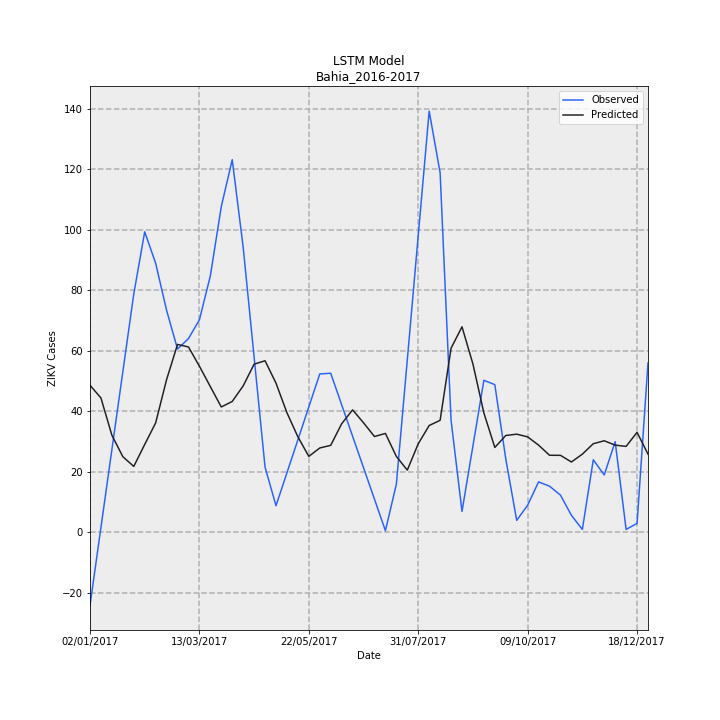

Data behind this chart, as committed beside it:
Date, Observed, Predicted, error
02/01/2017, -24.06, 48.62, 72.68
09/01/2017, 1.648, 44.42, 42.78
16/01/2017, 27.35, 32.12, 4.768
23/01/2017, 53.06, 25.04, -28.02
30/01/2017, 78.76, 21.81, -56.95
06/02/2017, 99.31, 29.07, -70.24
13/02/2017, 88.93, 36.18, -52.75
20/02/2017, 73.39, 50.5, -22.89
27/02/2017, 60.57, 62.11, 1.543
06/03/2017, 64.04, 61.27, -2.773
13/03/2017, 70.23, 54.91, -15.32
20/03/2017, 84.77, 48.16, -36.61
27/03/2017, 107.7, 41.45, -66.2
03/04/2017, 123.1, 43.27, -79.86
10/04/2017, 94.21, 48.41, -45.8
17/04/2017, 57.89, 55.59, -2.297
24/04/2017, 21.56, 56.71, 35.15
01/05/2017, 8.837, 49.32, 40.48
08/05/2017, 19.72, 39.54, 19.82
15/05/2017, 30.6, 31.6, 1.003
22/05/2017, 41.47, 25.13, -16.35
29/05/2017, 52.35, 27.91, -24.45
05/06/2017, 52.59, 28.77, -23.82
12/06/2017, 42.19, 35.89, -6.297
19/06/2017, 31.79, 40.5, 8.704
26/06/2017, 21.39, 36.23, 14.84
03/07/2017, 10.99, 31.69, 20.7
10/07/2017, 0.5878, 32.71, 32.13
17/07/2017, 15.93, 25.12, 9.187
24/07/2017, 57.01, 20.59, -36.42
31/07/2017, 98.09, 29.29, -68.8
07/08/2017, 139.2, 35.33, -103.8
14/08/2017, 118.8, 37.04, -81.78
21/08/2017, 37.04, 60.86, 23.82
28/08/2017, 6.965, 67.92, 60.96
04/09/2017, 28.61, 55.62, 27.01
11/09/2017, 50.26, 39.47, -10.79
18/09/2017, 48.82, 28.08, -20.75
25/09/2017, 24.3, 32.03, 7.729
02/10/2017, 4, 32.46, 28.46
09/10/2017, 9.008, 31.57, 22.57
16/10/2017, 16.71, 28.84, 12.13
23/10/2017, 15.28, 25.5, 10.22
30/10/2017, 12.33, 25.47, 13.15
06/11/2017, 5.671, 23.28, 17.6
13/11/2017, 1, 25.87, 24.87
20/11/2017, 24, 29.32, 5.321
27/11/2017, 19, 30.28, 11.28
04/12/2017, 30, 28.84, -1.16
11/12/2017, 1, 28.43, 27.43
18/12/2017, 3, 33.08, 30.08
25/12/2017, 56, 25.87, -30.13
